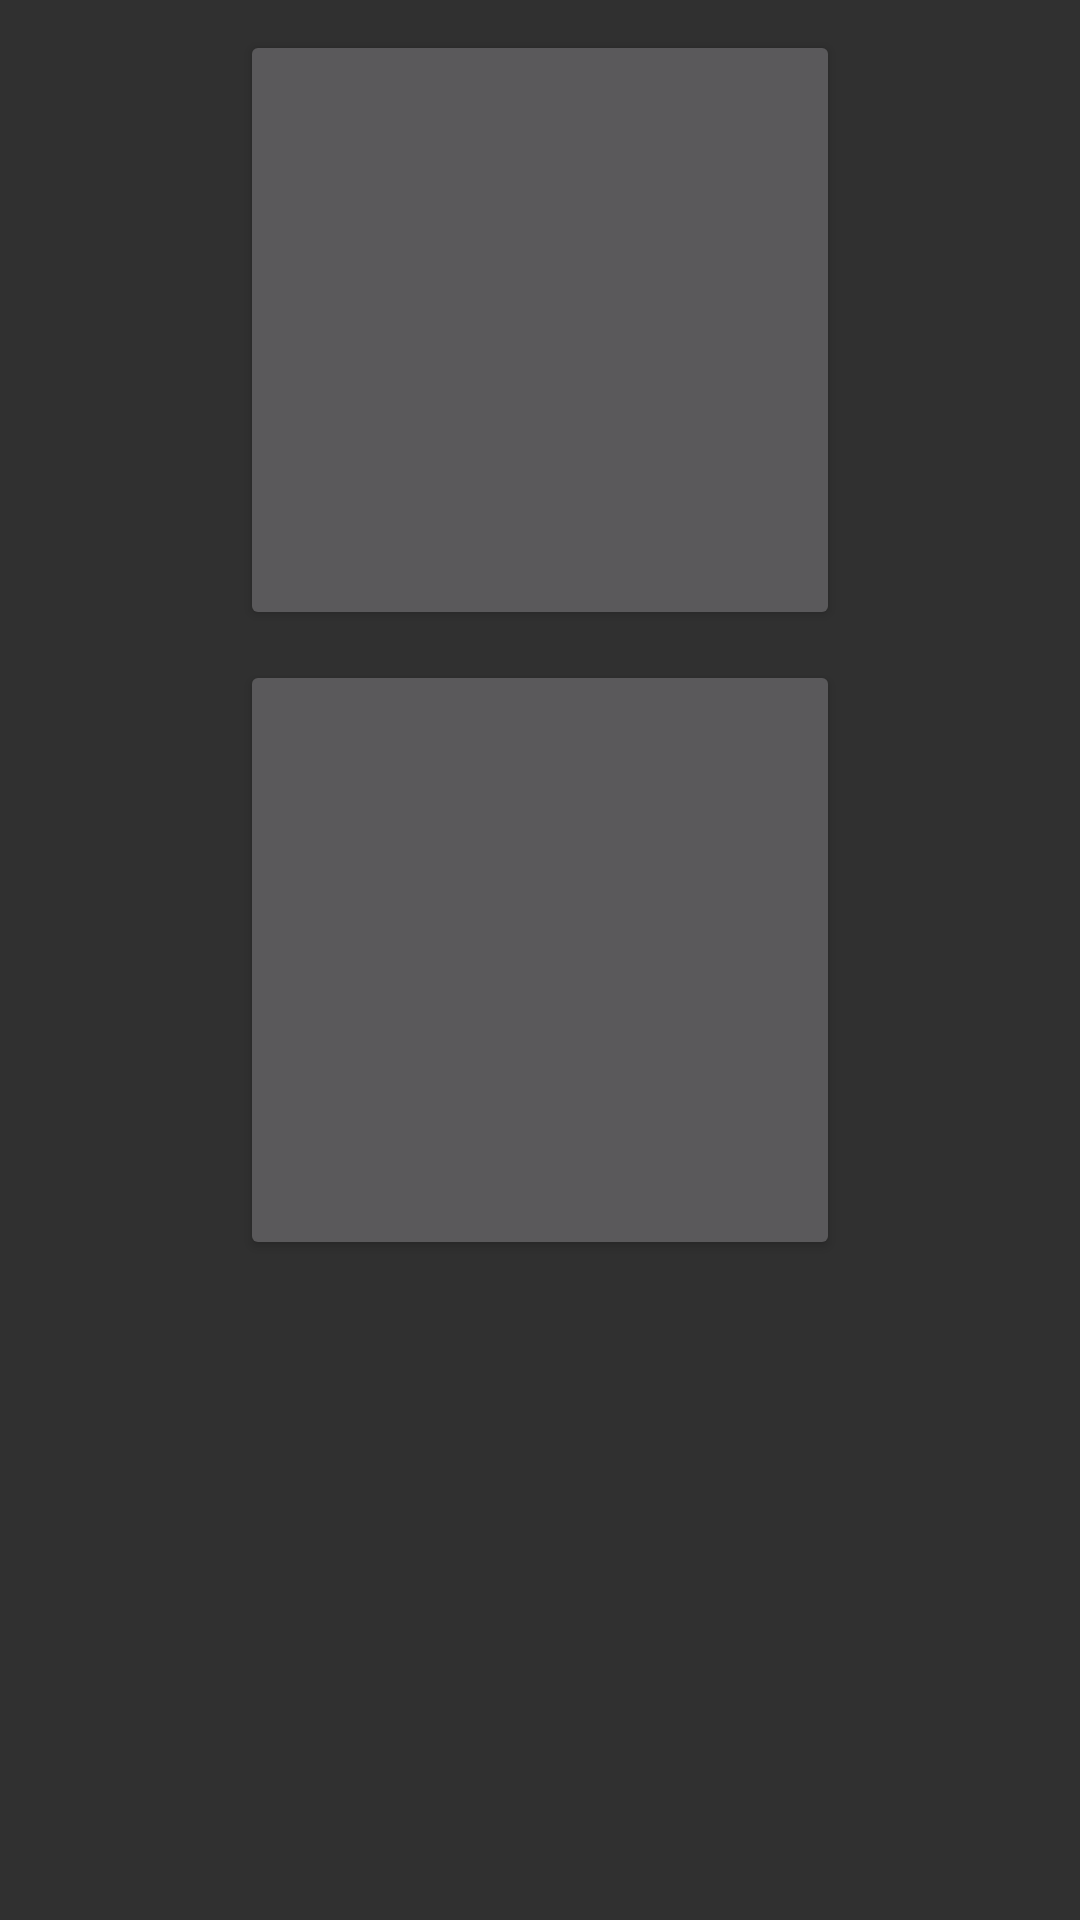

Write the Android layout XML for this screen, with the resource values it uses.
<!-- AndroidManifest.xml: activity theme Theme.AppCompat -->
<!-- res/layout/activity_main.xml -->
<?xml version="1.0" encoding="utf-8"?>
<androidx.constraintlayout.widget.ConstraintLayout xmlns:android="http://schemas.android.com/apk/res/android"
    xmlns:app="http://schemas.android.com/apk/res-auto"
    xmlns:tools="http://schemas.android.com/tools"
    android:layout_width="match_parent"
    android:layout_height="match_parent"
    tools:context=".MainActivity">

    <Button
        android:id="@+id/button1"
        android:layout_width="200dp"
        android:layout_height="200dp"
        android:layout_marginHorizontal="10dp"
        android:layout_marginVertical="10dp"
        app:layout_constraintEnd_toEndOf="parent"
        app:layout_constraintStart_toStartOf="parent"
        app:layout_constraintTop_toBottomOf="parent"
        app:layout_constraintTop_toTopOf="parent" />

    <Button
        android:id="@+id/button2"
        android:layout_width="200dp"
        android:layout_height="200dp"
        android:layout_marginHorizontal="10dp"
        android:layout_marginVertical="10dp"
        app:layout_constraintEnd_toEndOf="parent"
        app:layout_constraintStart_toStartOf="parent"
        app:layout_constraintTop_toBottomOf="@+id/button1" />


</androidx.constraintlayout.widget.ConstraintLayout>
<!-- resources referenced by this layout -->
<resources>

</resources>
